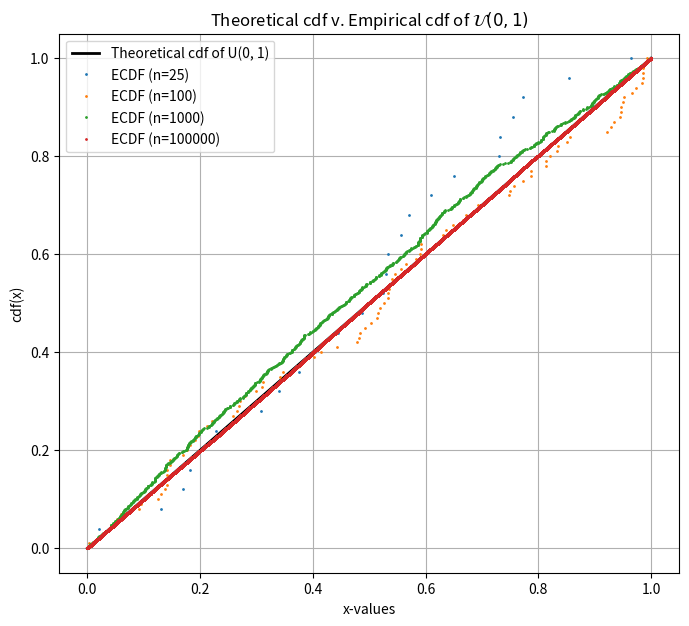
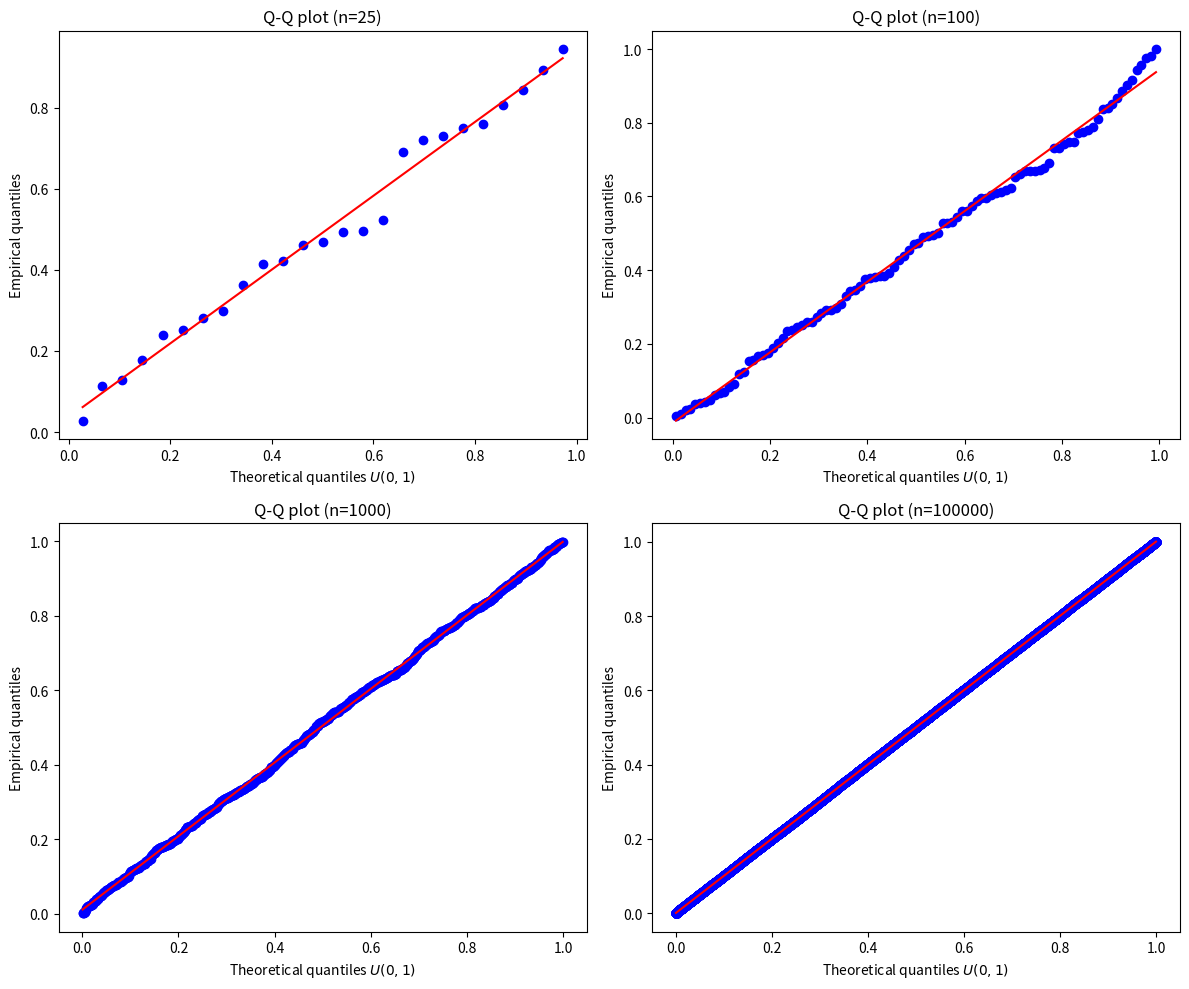

Write the Python code that produced these figures, in order. (Note: this script raises an exception after producing the figures.)
from scipy.stats import uniform, norm, probplot
import numpy as np
import matplotlib.pyplot as plt

## EXERCISE 1

# -------------------------------- PART (A) -----------------------------------
# --- Parameters ---
# Sample sizes
sample_sizes = [25, 100, 10**3, 10**5] 

# Uniform distribution parameters
loc = 0
scale = 1

# --- Plot 1: theoretical cdf v. empirical cdf ---

plt.figure(figsize=(8, 7))

# 1. Theoretical cdf
x_values = np.linspace(loc, loc + scale, 1000)
cdf_theoretical = uniform.cdf(x_values, loc=loc, scale=scale)
plt.plot(x_values, cdf_theoretical, "k-", lw=2, label="Theoretical cdf of U(0, 1)")

# 2. Empirical cdf
for n in sample_sizes:
    # Generate n nrandom numbers from U(0,1)
    random_data = uniform.rvs(loc=loc, scale=scale, size=n)
    
    # For empirical cdf, we sort x data (random numbers) and create an equispaced y-axis scaled from 1/n to 1
    x_ecdf = np.sort(random_data)
    y_ecdf = np.arange(1, n + 1) / n
    
    plt.plot(x_ecdf, y_ecdf, marker='.', linestyle='none', ms=2, label=f"ECDF (n={n})")

# Plot configuration
plt.title("Theoretical cdf v. Empirical cdf of $\mathcal{U}(0,1)$")
plt.xlabel("x-values")
plt.ylabel("cdf(x)")
plt.grid(True)
plt.legend()
plt.show()

# --- Plot 2: Q-Q plot ---

# Crear una figura con una cuadrícula de 2x2 para los gráficos Q-Q
fig, axes = plt.subplots(2, 2, figsize=(12, 10))
# Aplanar el array de ejes para iterar fácilmente sobre él
axes = axes.flatten()

for i, n in enumerate(sample_sizes):
    # Generar nuevos datos aleatorios para el análisis Q-Q
    random_data = uniform.rvs(loc=loc, scale=scale, size=n)
    
    # Crear el gráfico Q-Q comparando los datos con la distribución teórica U(0,1)
    probplot(random_data, dist=uniform, plot=axes[i])
    
    # Configuraciones de cada subgráfico
    axes[i].set_title(f"Q-Q plot (n={n})")
    axes[i].set_xlabel("Theoretical quantiles $U(0,1)$")
    axes[i].set_ylabel("Empirical quantiles")

# Ajustar el espaciado
plt.tight_layout()
plt.show()
# -----------------------------------------------------------------------------
# -------------------------------- PART (B) -----------------------------------
alpha = 0.1

for i in sample_sizes:
    data = uniform.rvs(loc=loc, scale=scale, size=i)
    sorted_data = np.sort(data)

    F_theoretical = uniform.cdf(sorted_data)
    F_empirical = np.arange(1, i+1)/i

    D_plus = np.max(F_empirical-F_theoretical)
    D_minus = np.max(F_theoretical - (np.arange(0,n)/n))
    D_n = max(D_minus,D_plus)

    scaled_Dn = np.sqrt(i) * D_n